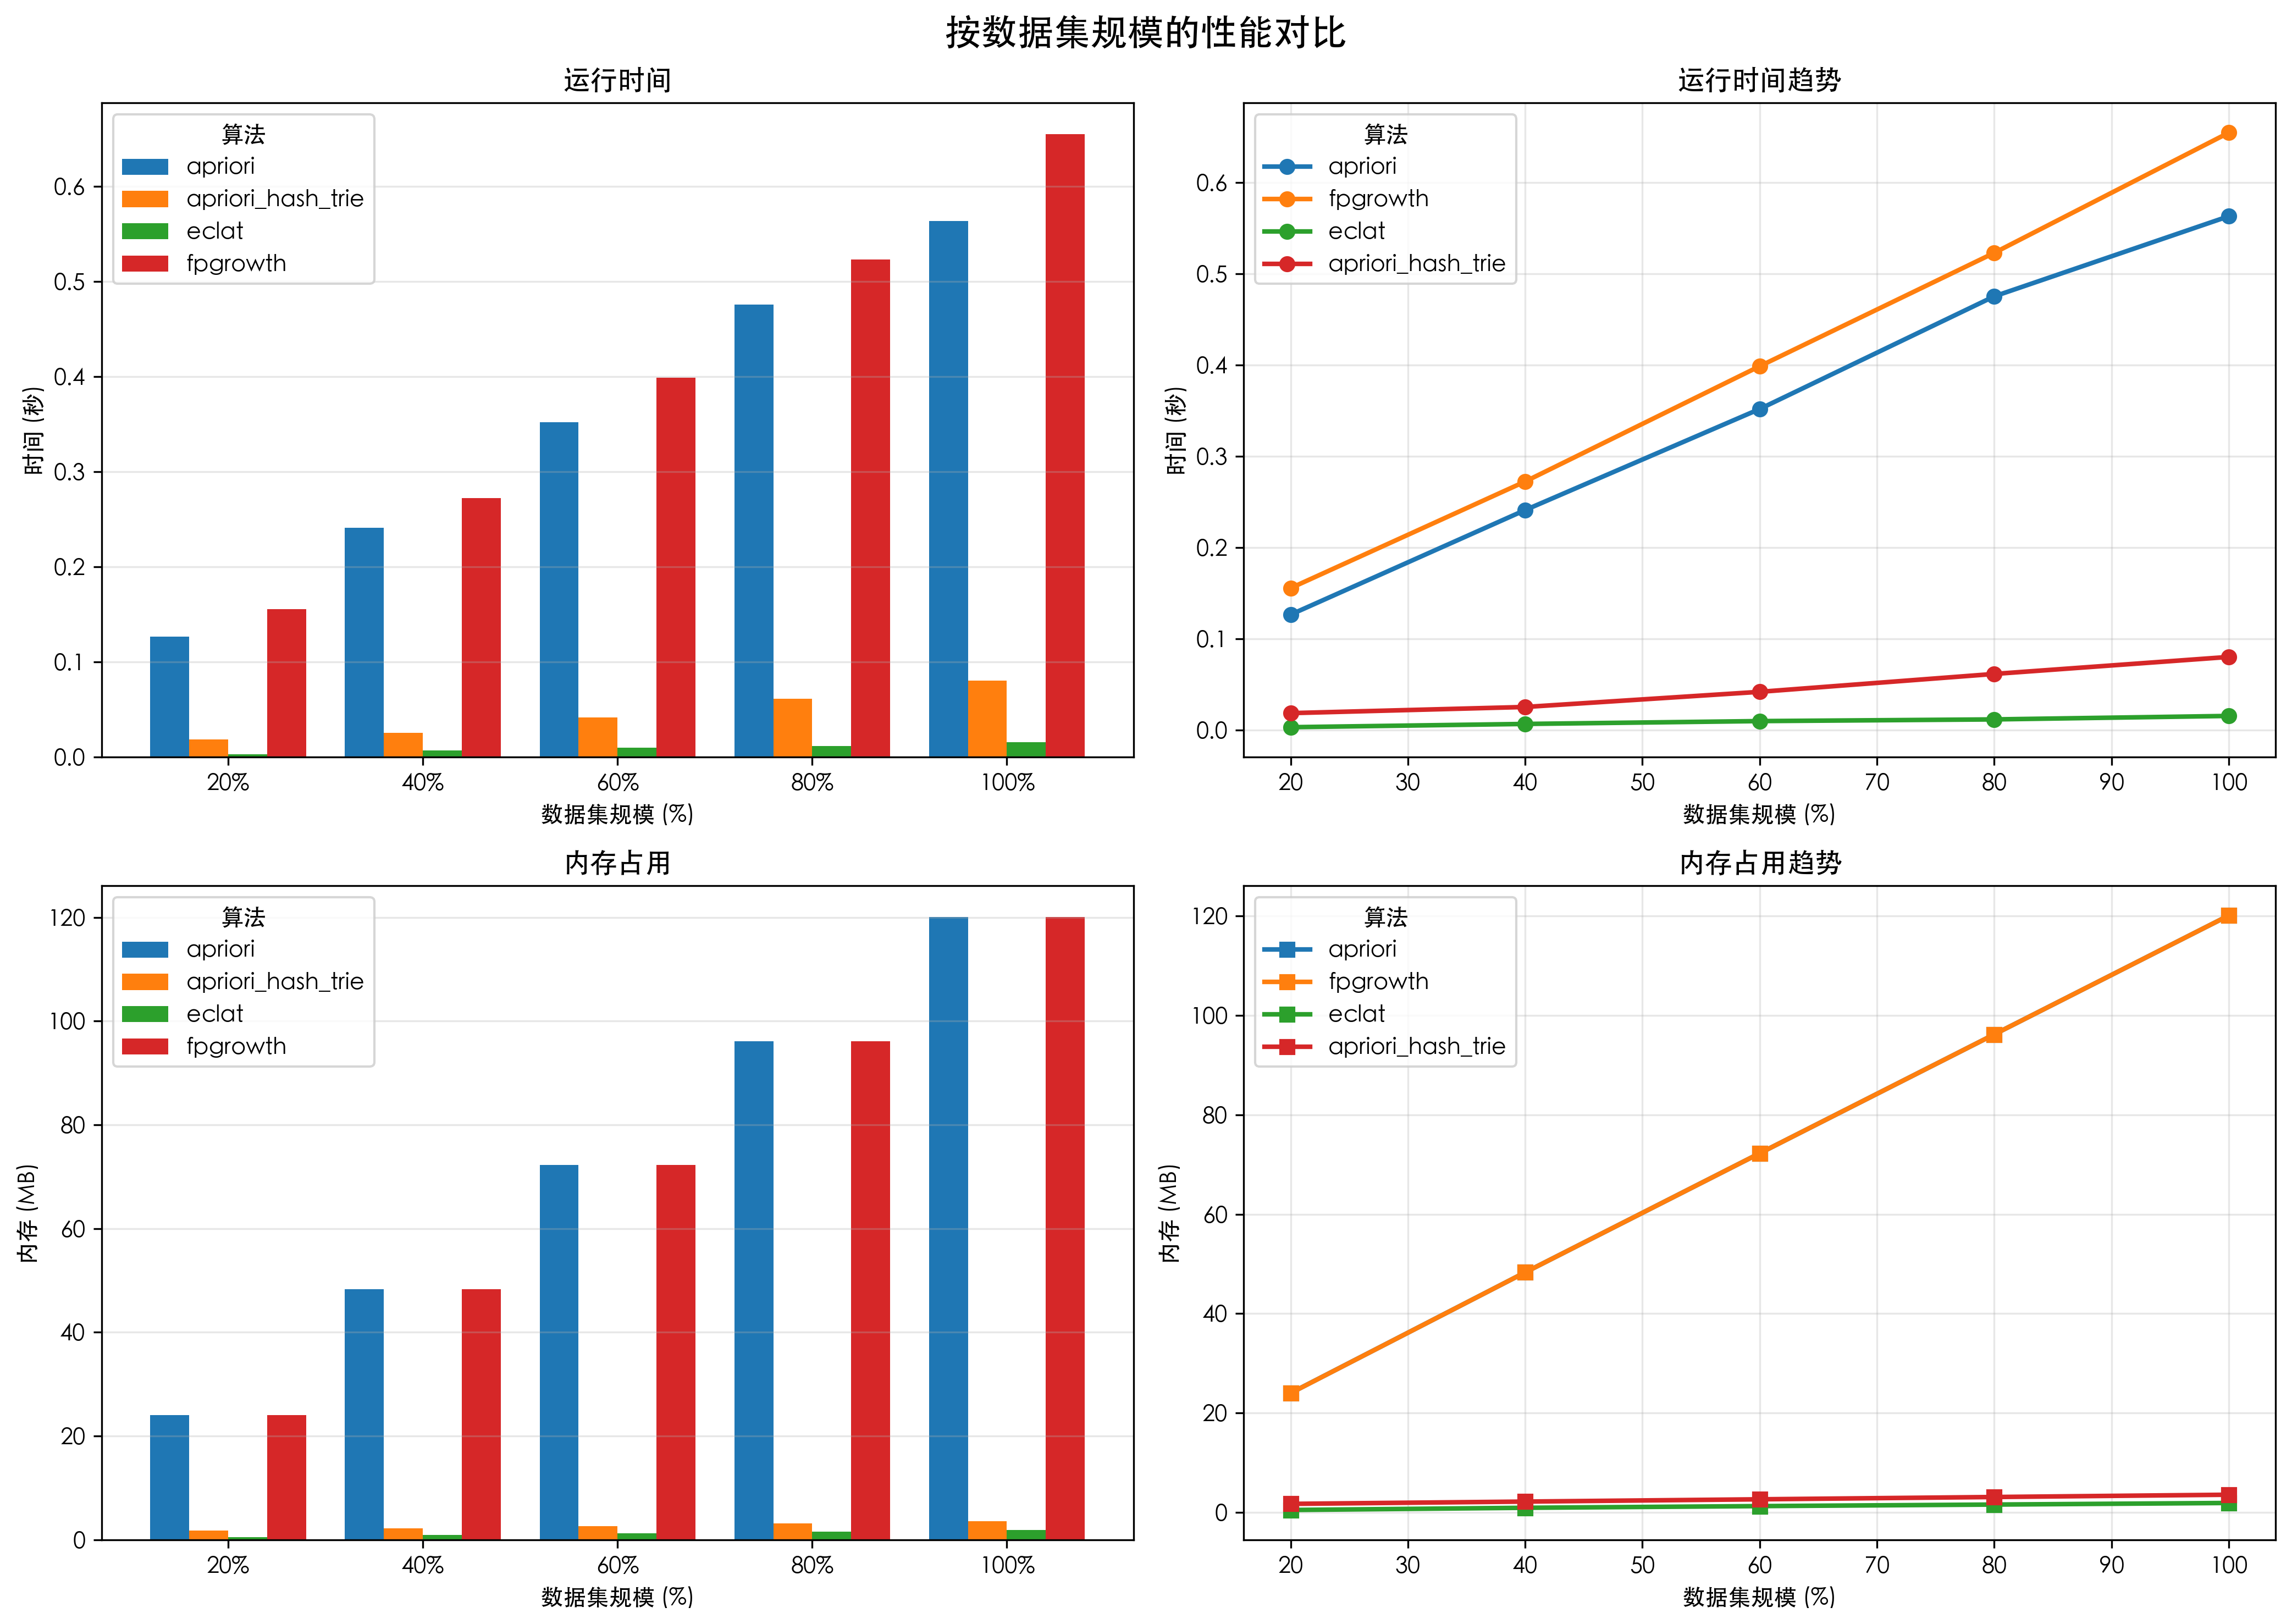

The file beside this chart, header and first rows:
algorithm, scale, min_support, min_conf, runtime_sec, memory_mb
apriori, 0.2, 0.3, 0.4, 0.1264, 24.01
fpgrowth, 0.2, 0.3, 0.4, 0.1554, 24.00
eclat, 0.2, 0.3, 0.4, 0.002978, 0.49
apriori_hash_trie, 0.2, 0.3, 0.4, 0.01839, 1.72
apriori, 0.4, 0.3, 0.4, 0.241, 48.29
fpgrowth, 0.4, 0.3, 0.4, 0.2723, 48.29
eclat, 0.4, 0.3, 0.4, 0.006534, 0.93
apriori_hash_trie, 0.4, 0.3, 0.4, 0.02513, 2.18
apriori, 0.6, 0.3, 0.4, 0.3518, 72.25
fpgrowth, 0.6, 0.3, 0.4, 0.3987, 72.25
eclat, 0.6, 0.3, 0.4, 0.009665, 1.27
apriori_hash_trie, 0.6, 0.3, 0.4, 0.04174, 2.64
apriori, 0.8, 0.3, 0.4, 0.4752, 96.17
fpgrowth, 0.8, 0.3, 0.4, 0.5229, 96.17
eclat, 0.8, 0.3, 0.4, 0.01151, 1.58
apriori_hash_trie, 0.8, 0.3, 0.4, 0.06135, 3.10
apriori, 1.0, 0.3, 0.4, 0.563, 120.1
fpgrowth, 1.0, 0.3, 0.4, 0.6546, 120.1
eclat, 1.0, 0.3, 0.4, 0.01531, 1.90
apriori_hash_trie, 1.0, 0.3, 0.4, 0.07999, 3.56
